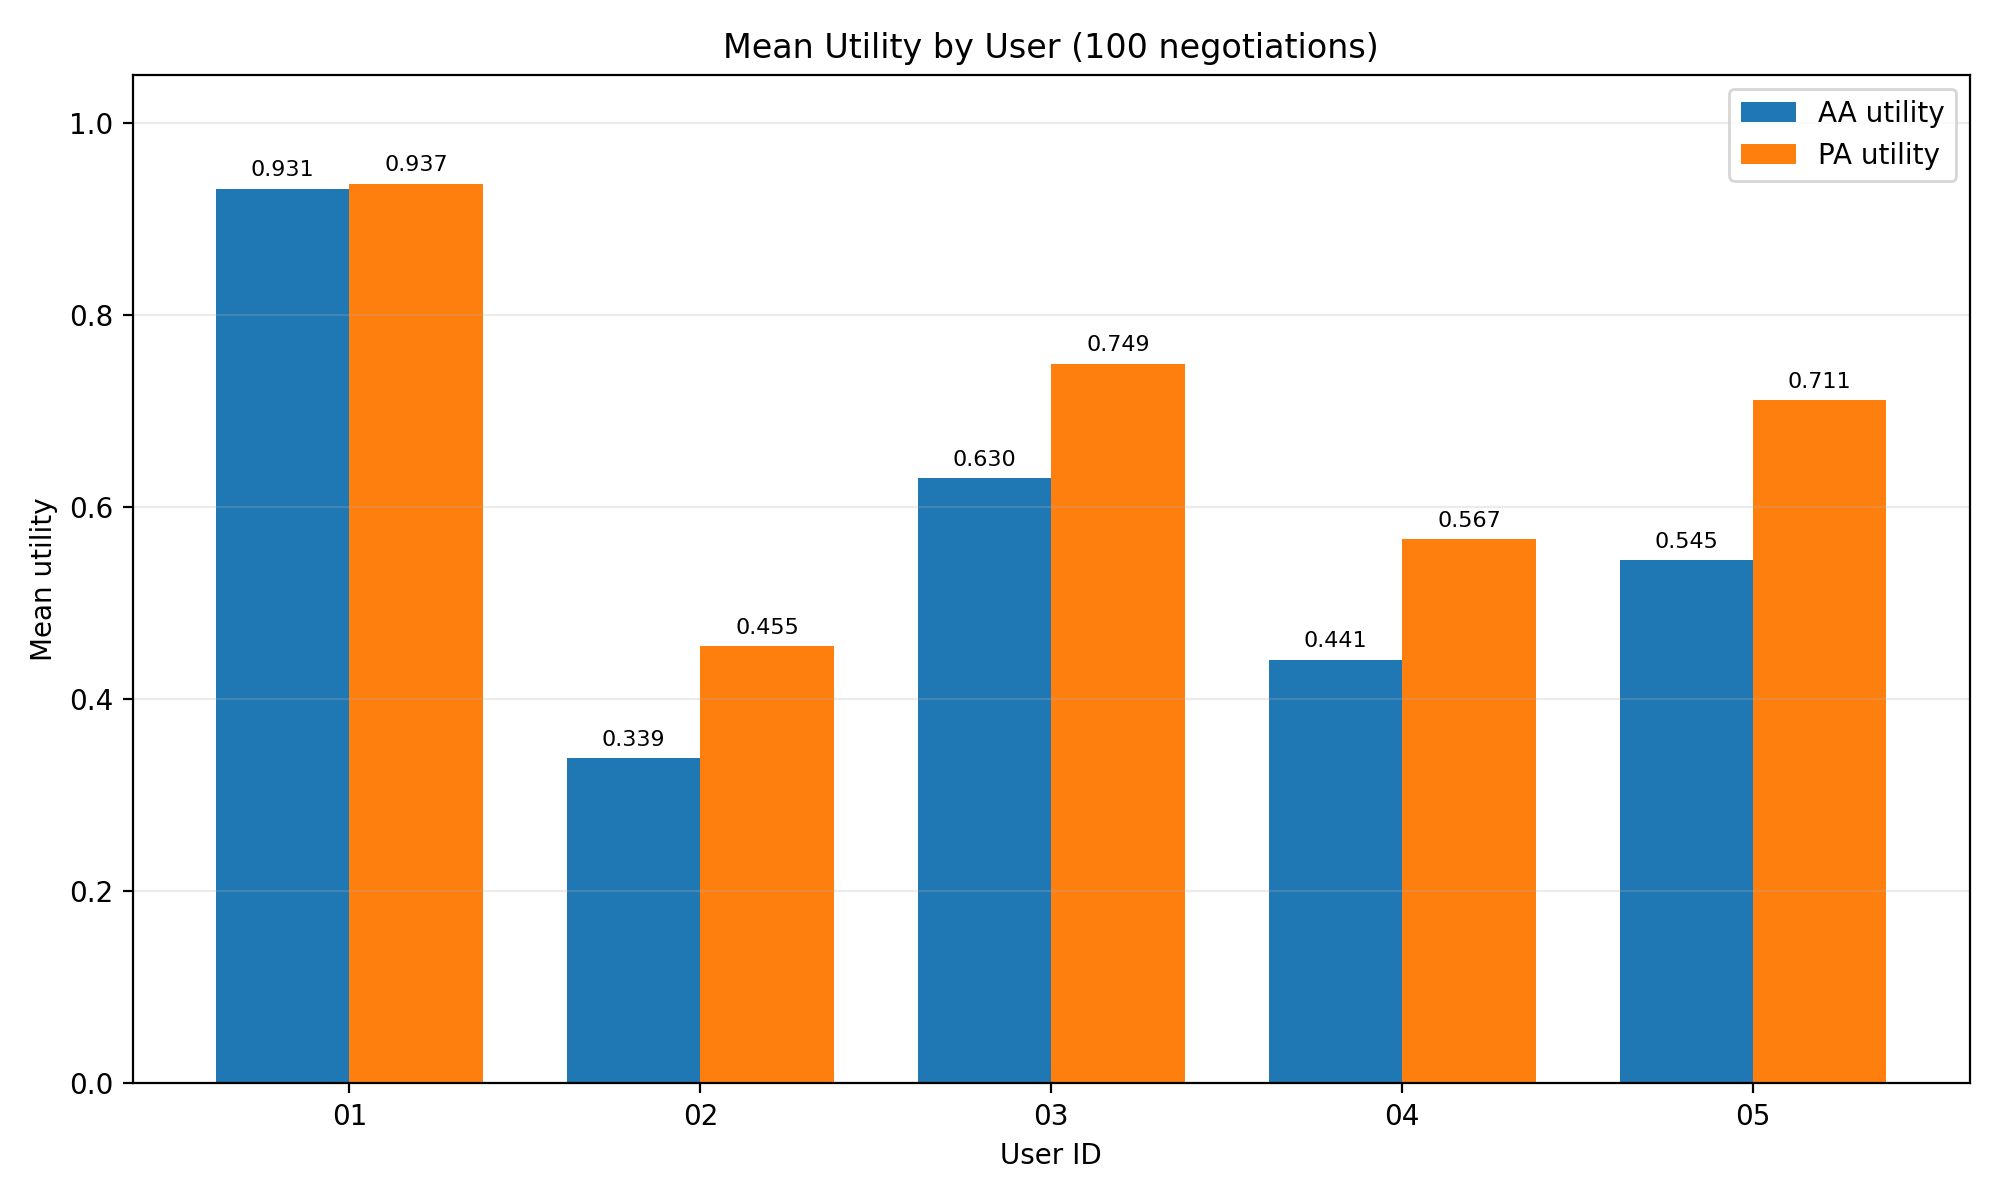

The table this chart was drawn from, first rows:
executed_at, engine, user_id, trials, accepted_count, acceptance_rate, mean_U_AA, std_U_AA, mean_U_PA, std_U_PA, mean_predicted_load, std_predicted_load, mean_steps, state_unchanged, L_current
2026-07-21T17:42:28, negmas, 01, 100, 100, 1.0, 0.9313, 0.07979, 0.9366, 0.03403, 0.4957, 0.02063, 17.21, True, 0.75
2026-07-21T17:49:04, negmas, 02, 100, 100, 1.0, 0.3387, 0.108, 0.4552, 0.02424, 0.6322, 0.02159, 74.58, True, 0.75
2026-07-21T17:52:59, negmas, 03, 100, 100, 1.0, 0.63, 0.1059, 0.7491, 0.02446, 0.574, 0.02119, 49.2, True, 0.75
2026-07-21T17:58:19, negmas, 04, 100, 100, 1.0, 0.4412, 0.08919, 0.5666, 0.02917, 0.6118, 0.01784, 66.55, True, 0.75
2026-07-21T18:02:33, negmas, 05, 100, 100, 1.0, 0.545, 0.08201, 0.7111, 0.02753, 0.591, 0.0164, 53.19, True, 0.75
